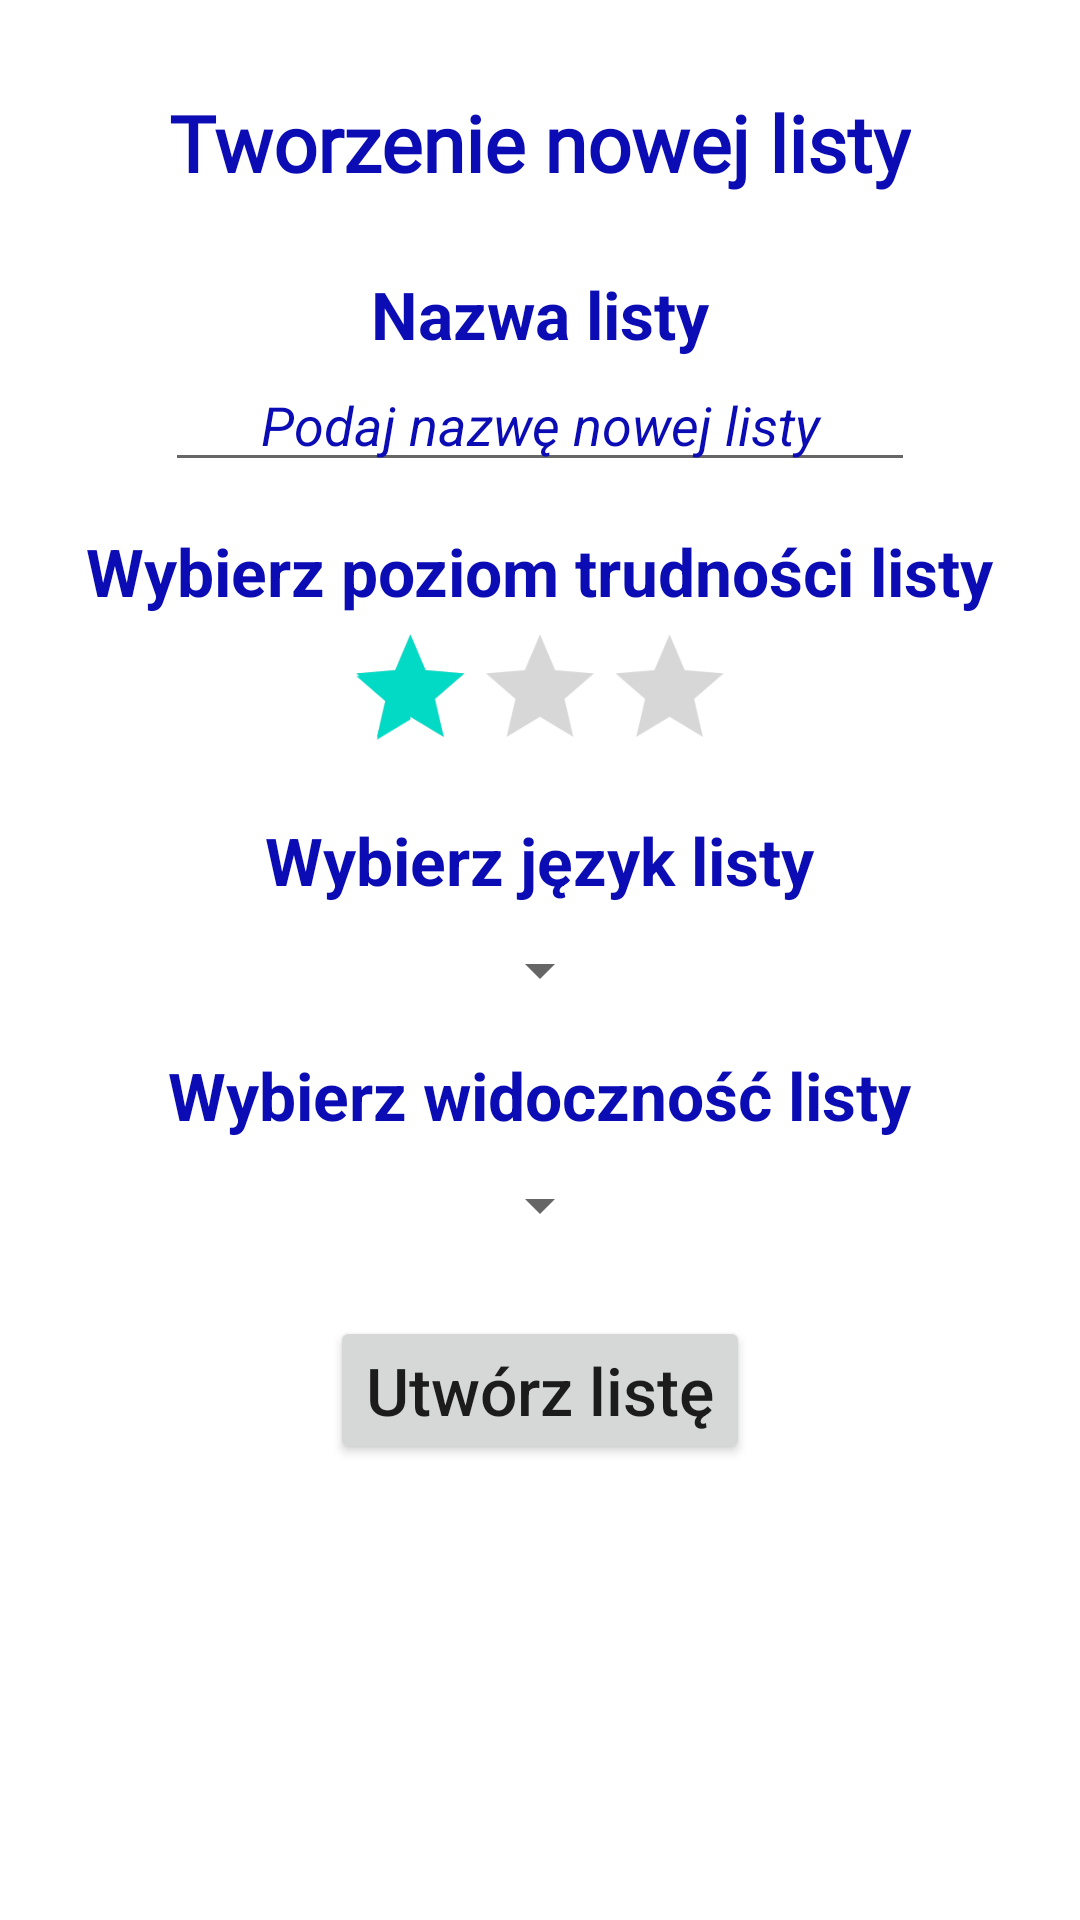

Reconstruct the res/layout file that produces this screen, plus the resources it refers to.
<!-- AndroidManifest.xml: application theme Theme.ProjektKompetencyjnyV2 -->
<!-- res/layout/activity_create_new_list.xml -->
<?xml version="1.0" encoding="utf-8"?>
<RelativeLayout xmlns:android="http://schemas.android.com/apk/res/android"
    xmlns:tools="http://schemas.android.com/tools"
    android:layout_width="match_parent"
    android:layout_height="match_parent"
    tools:context=".CreateNewList">

    <TextView
        android:id="@+id/newListTitle"
        android:layout_width="wrap_content"
        android:layout_height="wrap_content"
        android:layout_centerHorizontal="true"
        android:layout_marginTop="30dp"
        android:fontFamily="@font/poppins_medium"
        android:text="Tworzenie nowej listy"
        android:textColor="@color/blue_500"
        android:textSize="26sp"
        android:textStyle="bold"
        />

    <TextView
        android:id="@+id/listNameTxt"
        android:layout_width="wrap_content"
        android:layout_height="wrap_content"
        android:layout_below="@+id/newListTitle"
        android:layout_centerHorizontal="true"
        android:layout_marginTop="25dp"
        android:text="Nazwa listy"
        android:textColor="@color/blue_500"
        android:textSize="22sp"
        android:textStyle="bold"
        />

    <EditText
        android:id="@+id/listNameEdtTxt"
        android:layout_width="250dp"
        android:layout_height="wrap_content"
        android:layout_below="@+id/listNameTxt"
        android:layout_centerHorizontal="true"
        android:gravity="center"
        android:hint="Podaj nazwę nowej listy"
        android:textColor="@color/blue_500"
        android:textColorHint="@color/blue_500"
        android:textStyle="italic"
        />

    <TextView
        android:id="@+id/listDifficultyTxt"
        android:layout_width="wrap_content"
        android:layout_height="wrap_content"
        android:layout_below="@+id/listNameEdtTxt"
        android:layout_centerHorizontal="true"
        android:layout_marginTop="15dp"
        android:text="Wybierz poziom trudności listy"
        android:textColor="@color/blue_500"
        android:textSize="22sp"
        android:textStyle="bold"
        />

    <RatingBar
        android:id="@+id/listDifficultyRB"
        android:layout_width="wrap_content"
        android:layout_height="wrap_content"
        android:layout_below="@+id/listDifficultyTxt"
        android:layout_centerHorizontal="true"
        android:clickable="true"
        android:isIndicator="false"
        android:numStars="3"
        android:rating="1"
        android:scaleX=".9"
        android:scaleY=".9"
        android:stepSize="1"
        android:theme="@style/RatingBar"
        />

    <TextView
        android:id="@+id/languageSpinnerTxt"
        android:layout_width="wrap_content"
        android:layout_height="wrap_content"
        android:layout_below="@+id/listDifficultyRB"
        android:layout_centerHorizontal="true"
        android:layout_marginTop="10dp"
        android:text="Wybierz język listy"
        android:textColor="@color/blue_500"
        android:textSize="22sp"
        android:textStyle="bold"
        />

    <Spinner
        android:id="@+id/languageSpinner"
        android:layout_width="wrap_content"
        android:layout_height="wrap_content"
        android:layout_below="@+id/languageSpinnerTxt"
        android:layout_centerHorizontal="true"
        android:layout_marginTop="10dp"
        />

    <TextView
        android:id="@+id/privacySpinnerTxt"
        android:layout_width="wrap_content"
        android:layout_height="wrap_content"
        android:layout_below="@+id/languageSpinner"
        android:layout_centerHorizontal="true"
        android:layout_marginLeft="10dp"
        android:layout_marginTop="15dp"
        android:layout_marginRight="10dp"
        android:text="Wybierz widoczność listy"
        android:textColor="@color/blue_500"
        android:textSize="22sp"
        android:textStyle="bold"
        />

    <Spinner
        android:id="@+id/privacySpinner"
        android:layout_width="wrap_content"
        android:layout_height="wrap_content"
        android:layout_below="@+id/privacySpinnerTxt"
        android:layout_centerHorizontal="true"
        android:layout_marginTop="10dp"
        />

    <Button
        android:id="@+id/createListBtn"
        android:layout_width="wrap_content"
        android:layout_height="wrap_content"
        android:layout_below="@+id/privacySpinner"
        android:layout_centerHorizontal="true"
        android:layout_marginTop="25dp"
        android:onClick="createNewList"
        android:text="Utwórz listę"
        android:textAllCaps="false"
        android:textSize="22sp"
        />

    <TextView
        android:id="@+id/newListMessage"
        android:layout_width="wrap_content"
        android:layout_height="wrap_content"
        android:layout_below="@id/createListBtn"
        android:layout_centerHorizontal="true"
        android:layout_marginLeft="10dp"
        android:layout_marginTop="50dp"
        android:layout_marginRight="10dp"
        android:gravity="center"
        android:text="Komunikat"
        android:textSize="22dp"
        android:textStyle="bold"
        android:visibility="invisible"
        />


</RelativeLayout>
<!-- resources referenced by this layout -->
<resources>
  <color name="blue_500">#0c0cb5</color>
  <style name="Theme.ProjektKompetencyjnyV2" parent="Theme.MaterialComponents.DayNight.DarkActionBar">
          
          <item name="colorPrimary">@color/purple_500</item>
          <item name="colorPrimaryVariant">@color/purple_700</item>
          <item name="colorOnPrimary">@color/white</item>
          
          <item name="colorSecondary">@color/teal_200</item>
          <item name="colorSecondaryVariant">@color/teal_700</item>
          <item name="colorOnSecondary">@color/black</item>
          
          <item name="android:statusBarColor" tools:targetApi="l">?attr/colorPrimaryVariant</item>
          
      </style>
  <color name="purple_500">#FF6200EE</color>
  <color name="purple_700">#FF3700B3</color>
  <color name="white">#FFFFFFFF</color>
  <color name="teal_200">#FF03DAC5</color>
  <color name="teal_700">#FF018786</color>
  <color name="black">#FF000000</color>
</resources>
